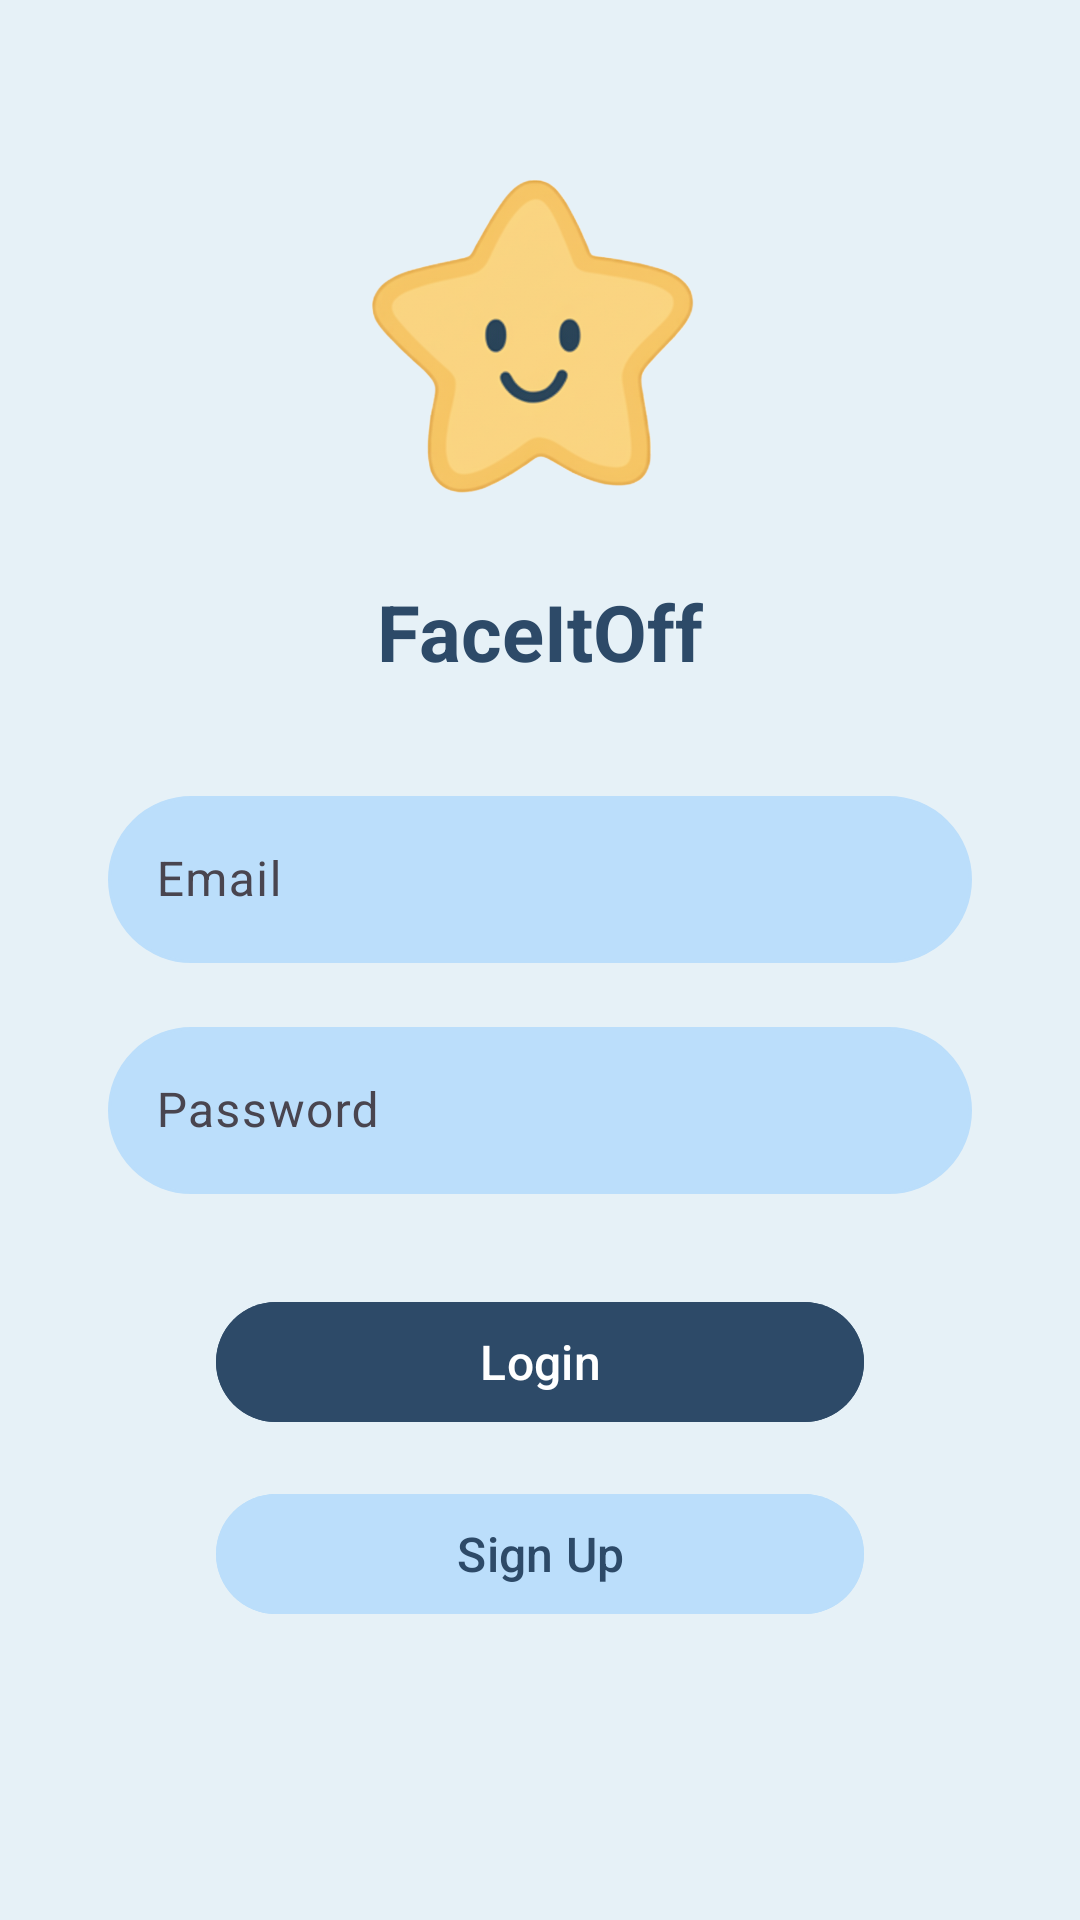

Produce the Android XML layout that renders to this screen, including the resource entries it uses.
<!-- AndroidManifest.xml: application theme Theme.Faceitoff -->
<!-- res/layout/activity_main.xml -->
<?xml version="1.0" encoding="utf-8"?>
<androidx.constraintlayout.widget.ConstraintLayout
    xmlns:android="http://schemas.android.com/apk/res/android"
    xmlns:app="http://schemas.android.com/apk/res-auto"
    xmlns:tools="http://schemas.android.com/tools"
    android:id="@+id/main"
    android:layout_width="match_parent"
    android:layout_height="match_parent"
    android:background="@color/lightBlueBackground"
    tools:context=".activity_login">

    <ImageView
        android:id="@+id/logoImage"
        android:layout_width="199dp"
        android:layout_height="147dp"
        android:src="@drawable/ic_star"
        app:layout_constraintTop_toTopOf="parent"
        app:layout_constraintStart_toStartOf="parent"
        app:layout_constraintEnd_toEndOf="parent"
        android:layout_marginTop="30dp"/>

    <TextView
        android:id="@+id/appName"
        android:layout_width="wrap_content"
        android:layout_height="wrap_content"
        android:layout_marginTop="16dp"
        android:text="FaceItOff"
        android:textColor="@color/textPrimary"
        android:textSize="26sp"
        android:textStyle="bold"
        app:layout_constraintTop_toBottomOf="@id/logoImage"
        app:layout_constraintStart_toStartOf="parent"
        app:layout_constraintEnd_toEndOf="parent" />

    <com.google.android.material.textfield.TextInputLayout
        android:id="@+id/emailLayout"
        android:layout_width="0dp"
        android:layout_height="wrap_content"
        android:layout_marginTop="32dp"
        app:layout_constraintTop_toBottomOf="@id/appName"
        app:layout_constraintStart_toStartOf="parent"
        app:layout_constraintEnd_toEndOf="parent"
        app:layout_constraintWidth_percent="0.8">

        <com.google.android.material.textfield.TextInputEditText
            android:id="@+id/emailInput"
            android:layout_width="match_parent"
            android:layout_height="wrap_content"
            android:hint="Email"
            android:background="@drawable/rounded_edittext"
            android:inputType="textEmailAddress"
            android:textColor="@color/textPrimary"
            android:backgroundTint="@color/lightButtonBackground"/>
    </com.google.android.material.textfield.TextInputLayout>

    <com.google.android.material.textfield.TextInputLayout
        android:id="@+id/passwordLayout"
        android:layout_width="0dp"
        android:layout_height="wrap_content"
        android:layout_marginTop="16dp"
        app:layout_constraintTop_toBottomOf="@id/emailLayout"
        app:layout_constraintStart_toStartOf="parent"
        app:layout_constraintEnd_toEndOf="parent"
        app:layout_constraintWidth_percent="0.8">

        <com.google.android.material.textfield.TextInputEditText
            android:id="@+id/passwordInput"
            android:layout_width="match_parent"
            android:layout_height="wrap_content"
            android:hint="Password"
            android:textColorHint="@color/textPrimary"
            android:background="@drawable/rounded_edittext"
            android:inputType="textPassword"
            android:textColor="@color/textPrimary"
            android:backgroundTint="@color/lightButtonBackground"/>
    </com.google.android.material.textfield.TextInputLayout>

    <com.google.android.material.button.MaterialButton
        android:id="@+id/loginButton"
        android:layout_width="0dp"
        android:layout_height="wrap_content"
        android:layout_marginTop="32dp"
        android:text="Login"
        android:textAllCaps="false"
        android:textSize="16sp"
        android:textColor="@color/white"
        android:backgroundTint="@color/textPrimary"
        app:cornerRadius="25dp"
        app:layout_constraintTop_toBottomOf="@id/passwordLayout"
        app:layout_constraintStart_toStartOf="parent"
        app:layout_constraintEnd_toEndOf="parent"
        app:layout_constraintWidth_percent="0.6" />

    <com.google.android.material.button.MaterialButton
        android:id="@+id/signupButton"
        android:layout_width="0dp"
        android:layout_height="wrap_content"
        android:layout_marginTop="16dp"
        android:text="Sign Up"
        android:textAllCaps="false"
        android:textSize="16sp"
        android:textColor="@color/textPrimary"
        android:backgroundTint="@color/lightButtonBackground"
        app:cornerRadius="25dp"
        app:layout_constraintTop_toBottomOf="@id/loginButton"
        app:layout_constraintStart_toStartOf="parent"
        app:layout_constraintEnd_toEndOf="parent"
        app:layout_constraintWidth_percent="0.6" />

</androidx.constraintlayout.widget.ConstraintLayout>
<!-- resources referenced by this layout -->
<resources>
  <color name="lightBlueBackground">#E6F1F7</color>
  <color name="lightButtonBackground">#BBDEFB</color>
  <color name="textPrimary">#2D4A68</color>
  <color name="white">#FFFFFF</color>
  <!-- drawable ic_star: png bitmap (drawable, 417933 bytes) -->
  <!-- drawable rounded_edittext (drawable) -->
  <?xml version="1.0" encoding="utf-8"?>
  <shape xmlns:android="http://schemas.android.com/apk/res/android"
      android:shape="rectangle">
  
      
      <corners android:radius="30dp" />
  
      
      <solid android:color="@android:color/white" />
  
      
      <stroke
          android:width="1dp"
          android:color="#B0BEC5" />
  
  </shape>
  <style name="Theme.Faceitoff" parent="Theme.Material3.DayNight.NoActionBar">
          <item name="colorPrimary">@color/purple_500</item>
          <item name="colorPrimaryDark">@color/purple_700</item>
          <item name="colorSecondary">@color/teal_200</item>
          <item name="android:statusBarColor">?attr/colorPrimaryDark</item>
      </style>
  <color name="purple_500">#6200EE</color>
  <color name="purple_700">#3700B3</color>
  <color name="teal_200">#03DAC5</color>
</resources>
